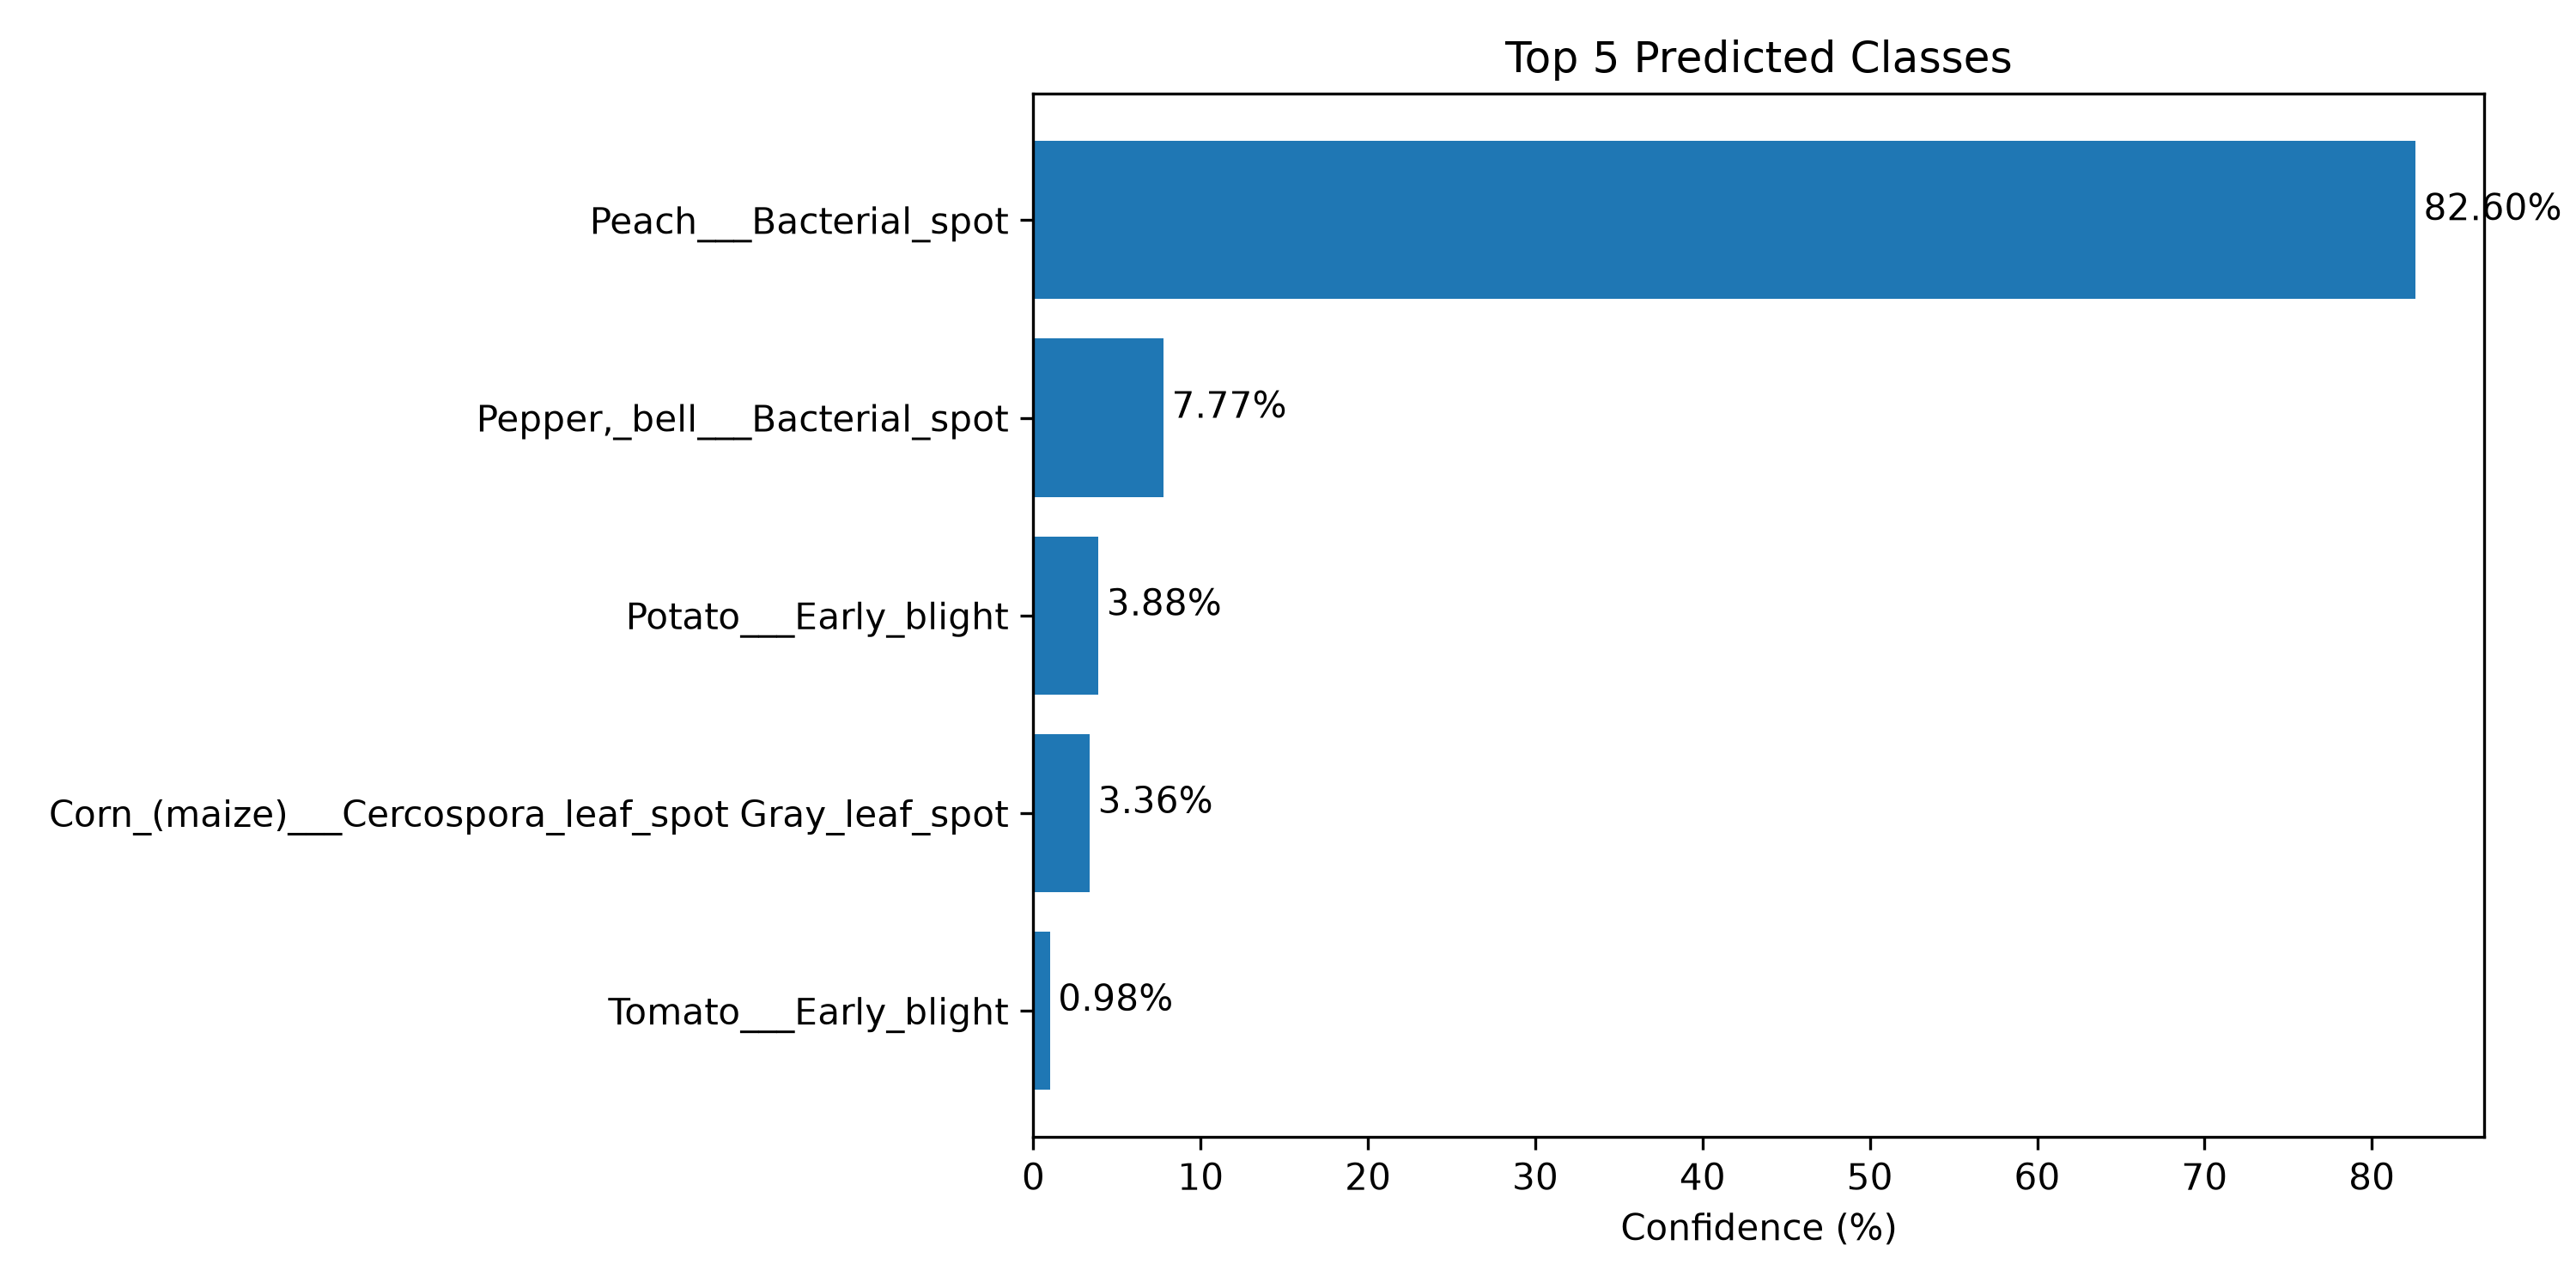

The data file committed next to this chart (first rows):
Class, Confidence (%)
Peach___Bacterial_spot, 82.6
Pepper,_bell___Bacterial_spot, 7.77
Potato___Early_blight, 3.88
Corn_(maize)___Cercospora_leaf_spot Gray…, 3.36
Tomato___Early_blight, 0.98
